Dataset: Split_data (GitHub, Lagoon6/Chrome_Data_Dashboard_pj). Classes: dent augmentation, dent side augmentation, OK data, side augmentation.

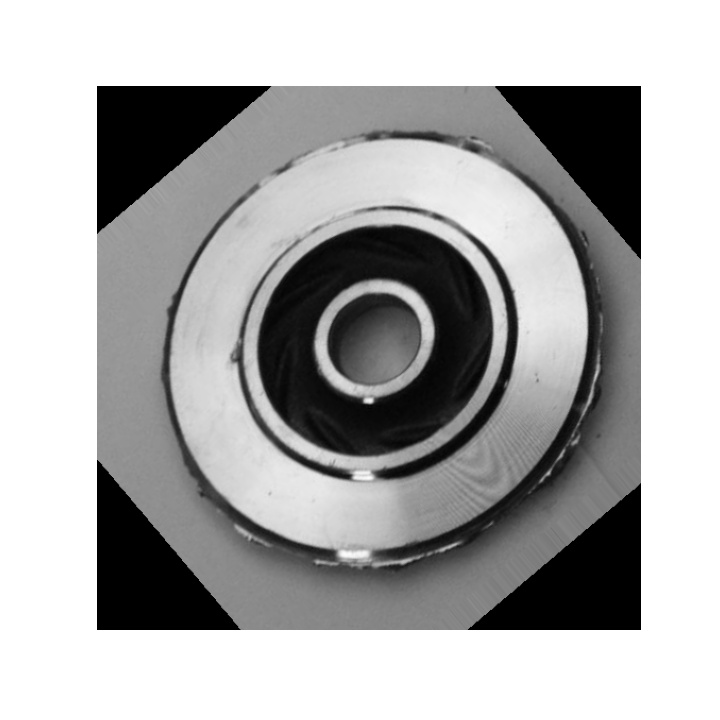
Label: dent side augmentation

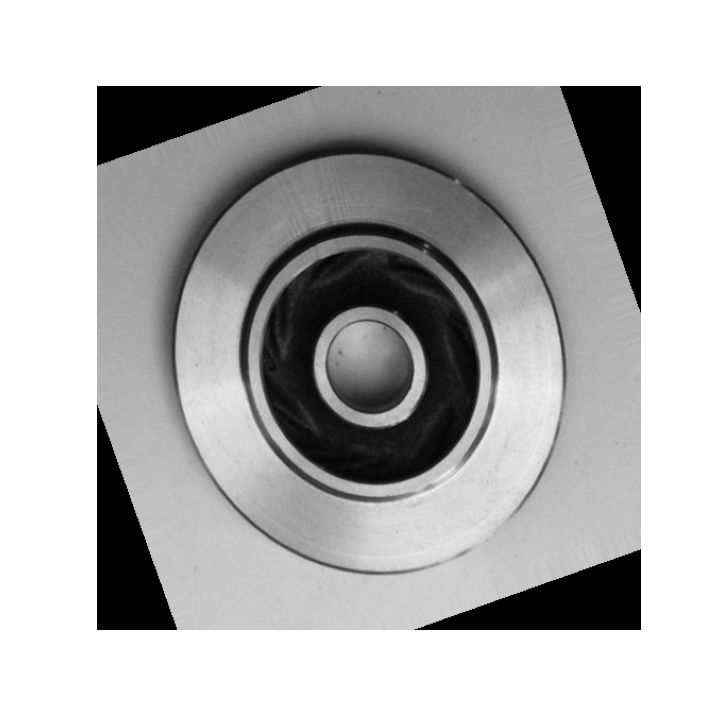
Label: OK data

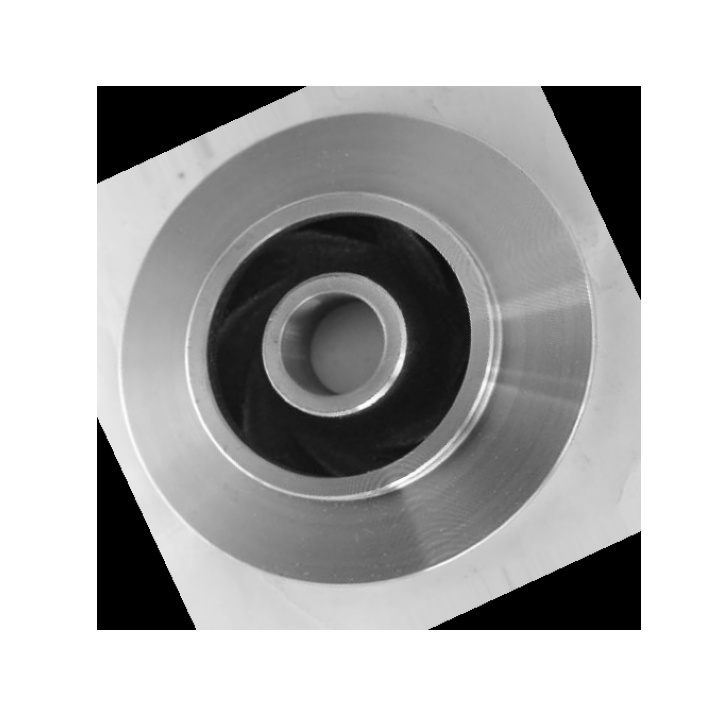
Label: OK data

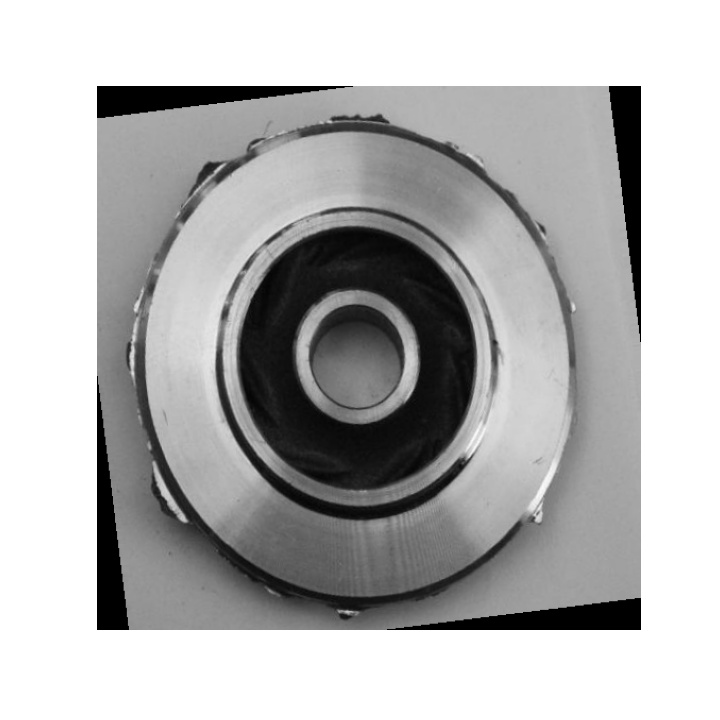
Label: side augmentation

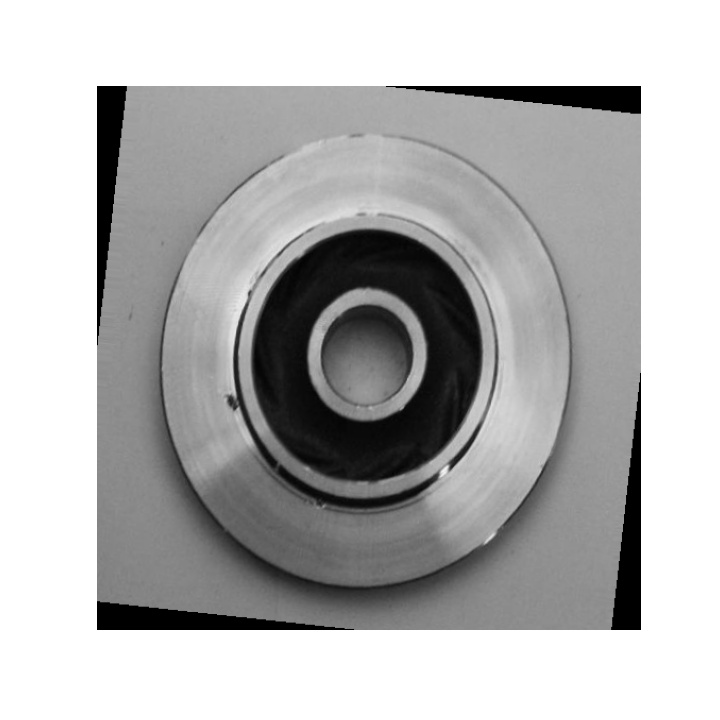
Label: dent augmentation

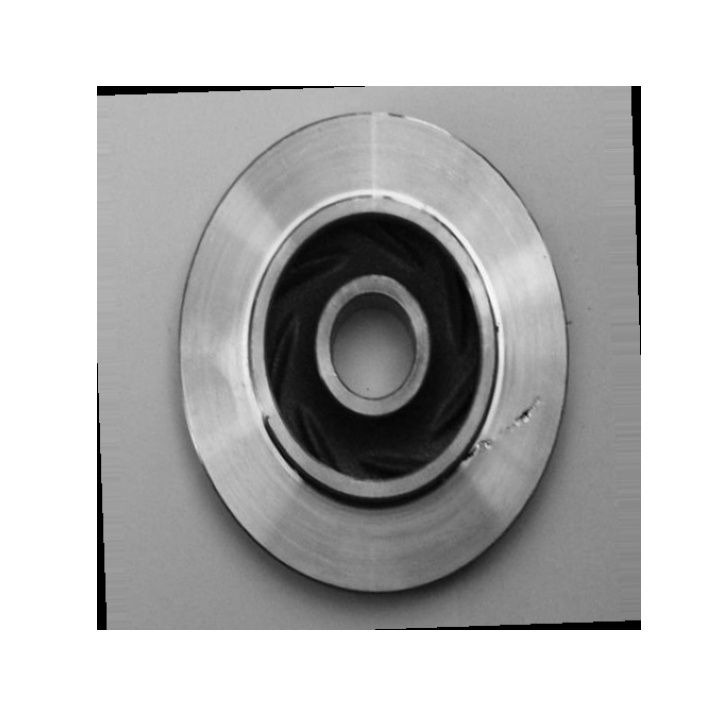
Label: dent augmentation
